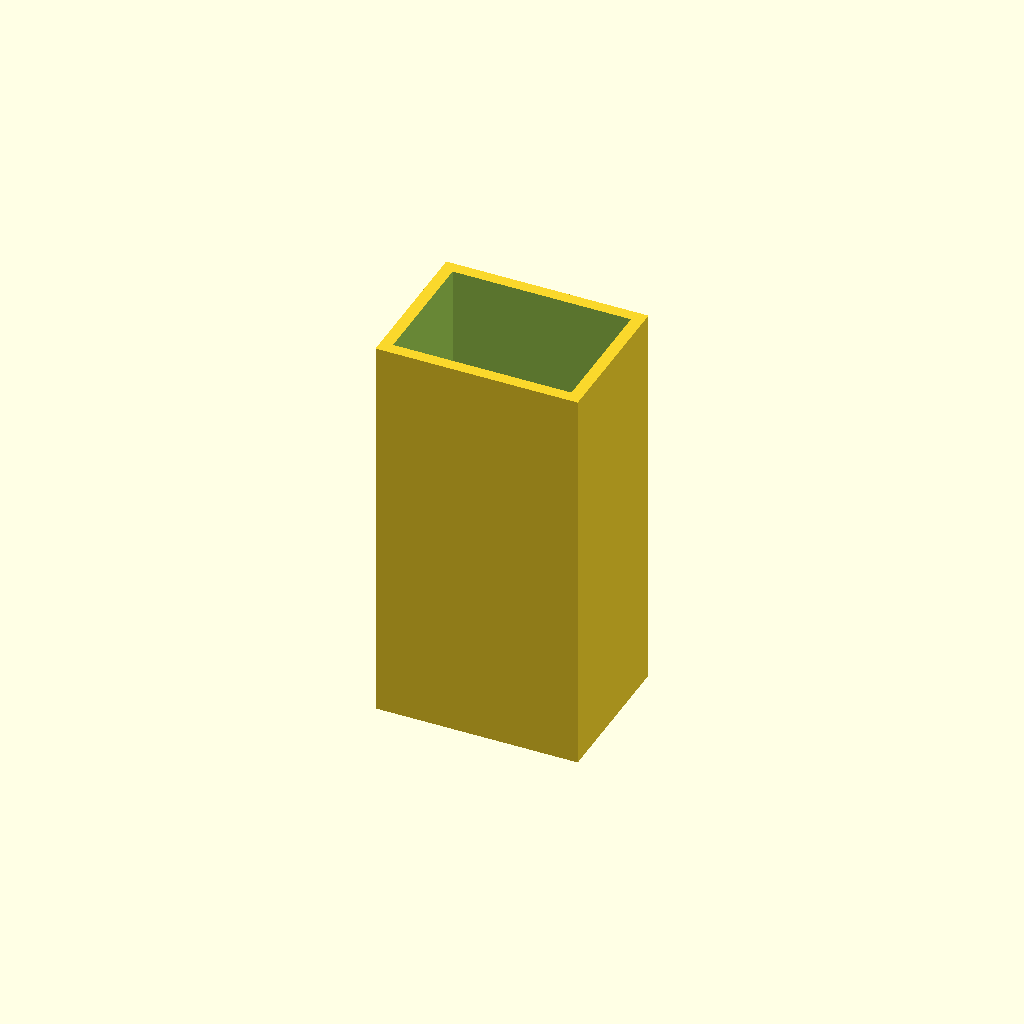
Cell 1: rendered with the file's own defaults.
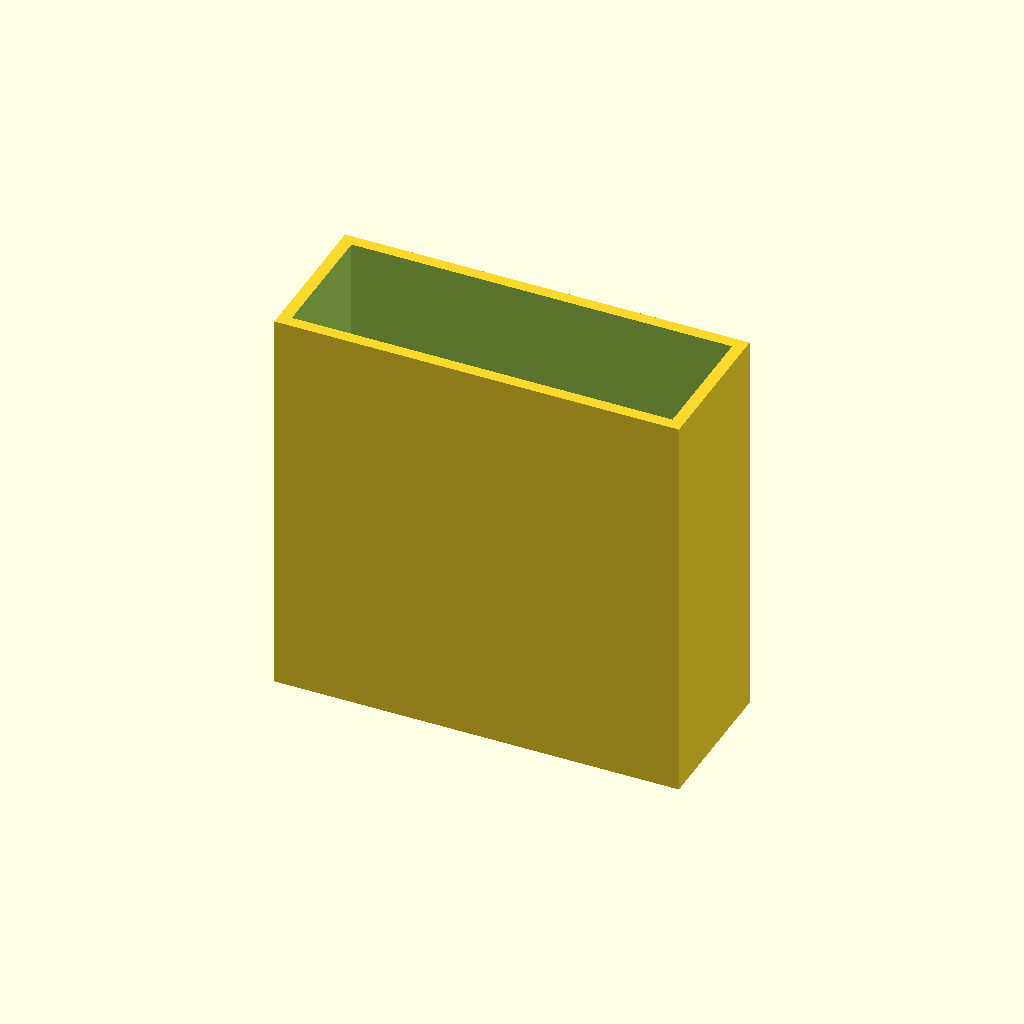
Cell 2: outer_w = 101.6 (everything else at default).
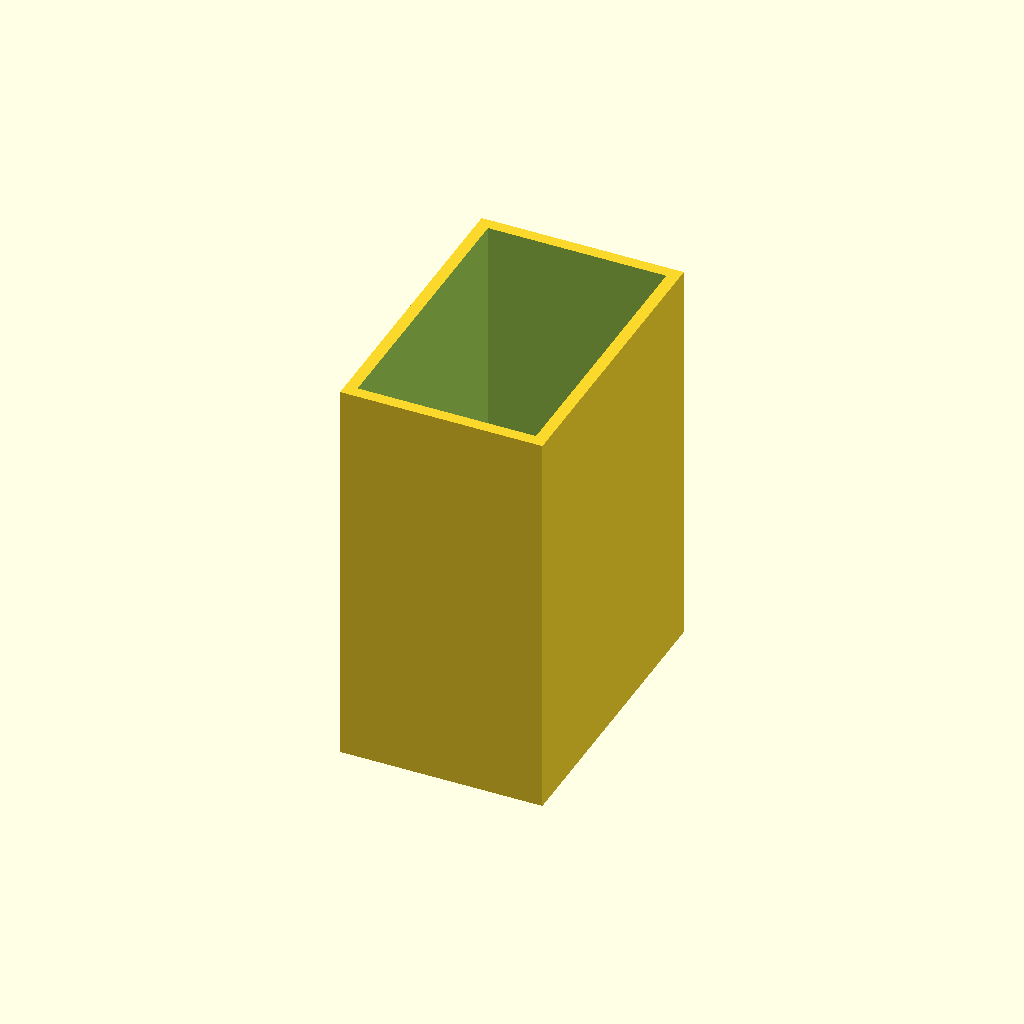
Cell 3: outer_h = 76.2 (everything else at default).
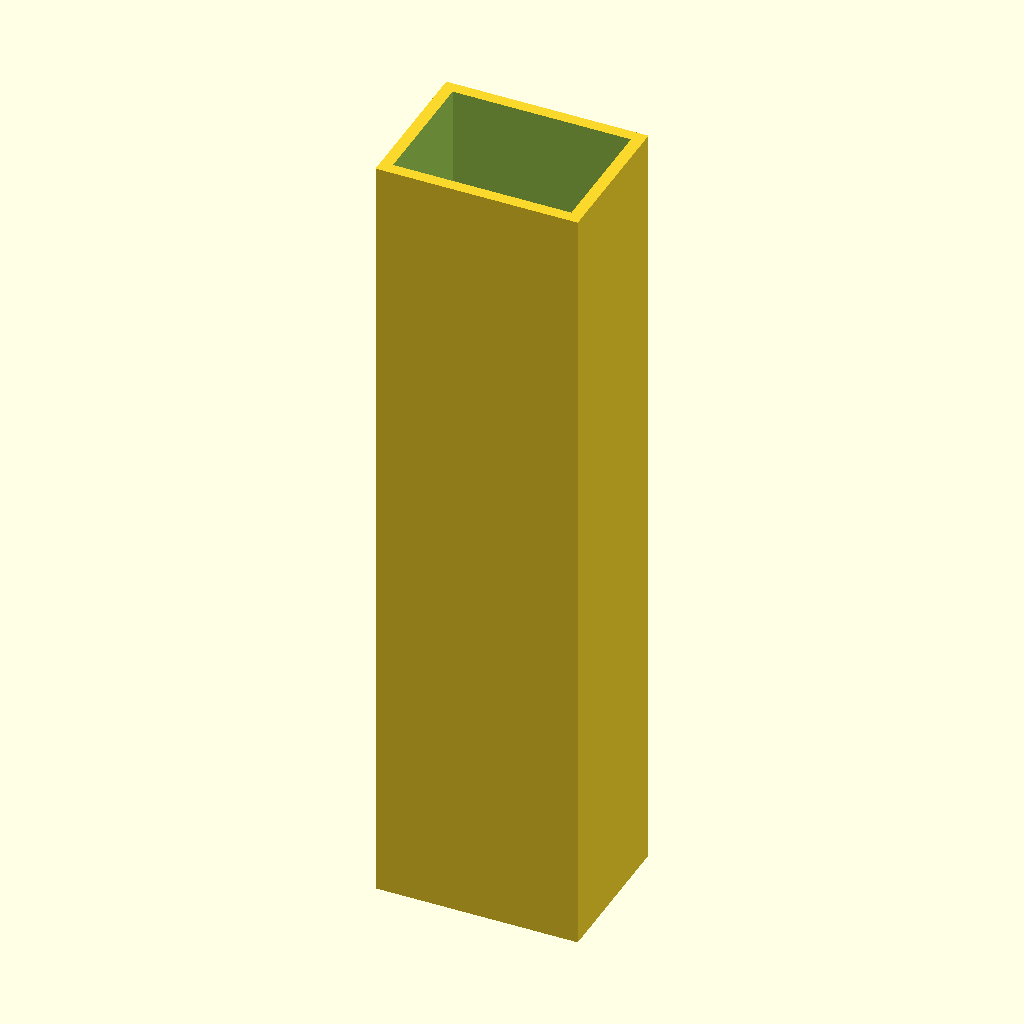
Cell 4: len = 200 (everything else at default).
One fixed orthographic camera (rotation 55°, 0°, 25°; colour scheme Cornfield) for every cell.
OpenSCAD source file results/nopscadlib/baselines/gpt52/scad/box_section__AL50p8x38p1x3.scad:
$fn=64;

outer_w = 50.8;
outer_h = 38.1;
wall = 3.0;
len = 100;

inner_w = outer_w - 2*wall;
inner_h = outer_h - 2*wall;

module box_section(w, h, t, l) {
    difference() {
        cube([w, h, l], center=true);
        cube([w-2*t, h-2*t, l+0.2], center=true);
    }
}

box_section(outer_w, outer_h, wall, len);
Parameter table extracted from the source (name, type, default, range or options):
outer_w: number, default 50.8
outer_h: number, default 38.1
wall: number, default 3
len: number, default 100
